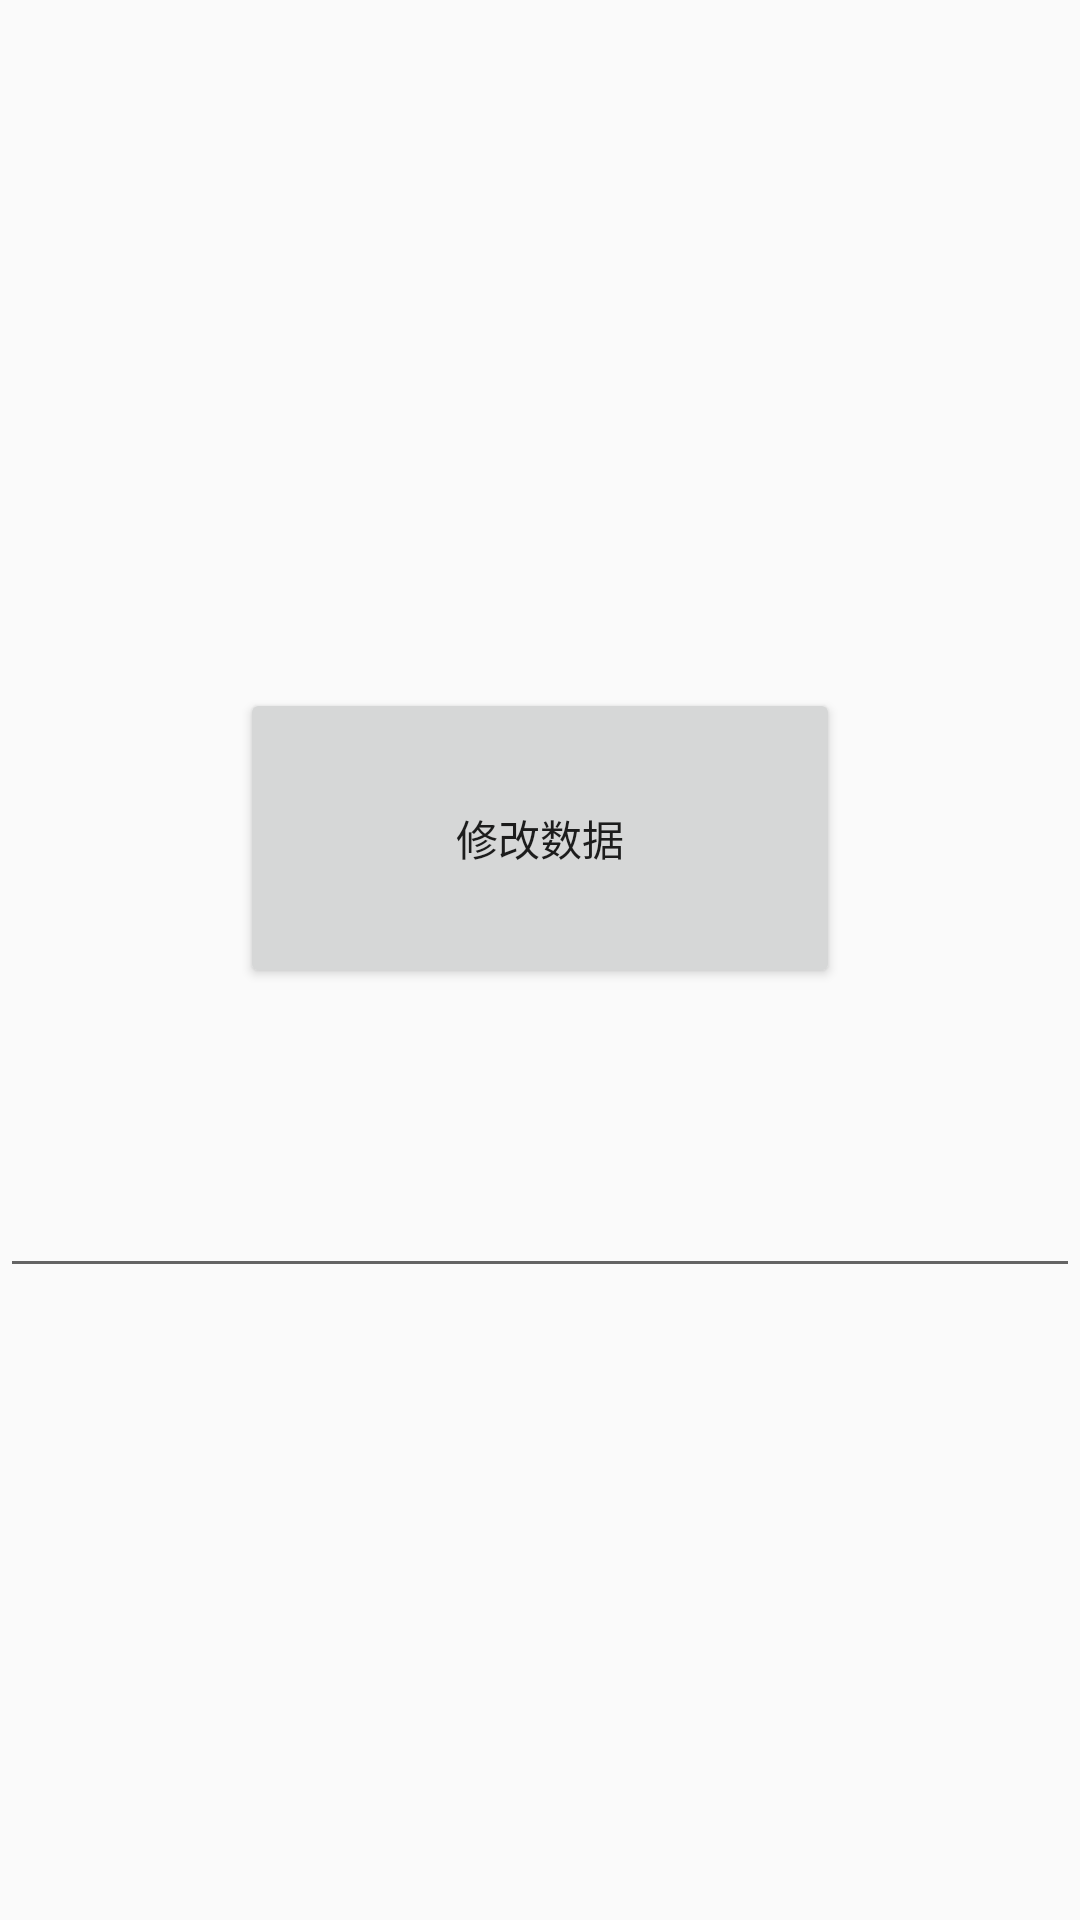

Reconstruct the res/layout file that produces this screen, plus the resources it refers to.
<!-- AndroidManifest.xml: application theme AppTheme -->
<!-- res/layout/activity_view_model.xml -->
<?xml version="1.0" encoding="utf-8"?>
<layout xmlns:android="http://schemas.android.com/apk/res/android"
    xmlns:tools="http://schemas.android.com/tools">

    <data>
        <variable
            name="demoModel"
            type="com.example.model.ModelDemo" />
        <variable
            name="viewModel"
            type="com.example.viewmodel.DemoViewModel" />
    </data>

    <LinearLayout
        android:layout_width="match_parent"
        android:layout_height="match_parent"
        tools:context=".ViewModelActivity"
        android:orientation="vertical"
        android:gravity="center">

        <TextView
            android:id="@+id/content"
            android:layout_width="wrap_content"
            android:layout_height="wrap_content"
            android:text="@{demoModel.name}" />

        <Button
            android:id="@+id/modify"
            android:layout_width="200dp"
            android:layout_height="100dp"
            android:gravity="center"
            android:text="修改数据"
            android:onClick="@{viewModel.onClickModify}"/>

        <EditText
            android:layout_width="match_parent"
            android:layout_height="100dp"
            android:text="@{demoModel.name}"/>
    </LinearLayout>
</layout>
<!-- resources referenced by this layout -->
<resources>
  <style name="AppTheme" parent="Theme.AppCompat.Light.DarkActionBar">
          
          <item name="colorPrimary">@color/colorPrimary</item>
          <item name="colorPrimaryDark">@color/colorPrimaryDark</item>
          <item name="colorAccent">@color/colorAccent</item>
      </style>
  <color name="colorPrimary">#6200EE</color>
  <color name="colorPrimaryDark">#3700B3</color>
  <color name="colorAccent">#03DAC5</color>
</resources>
